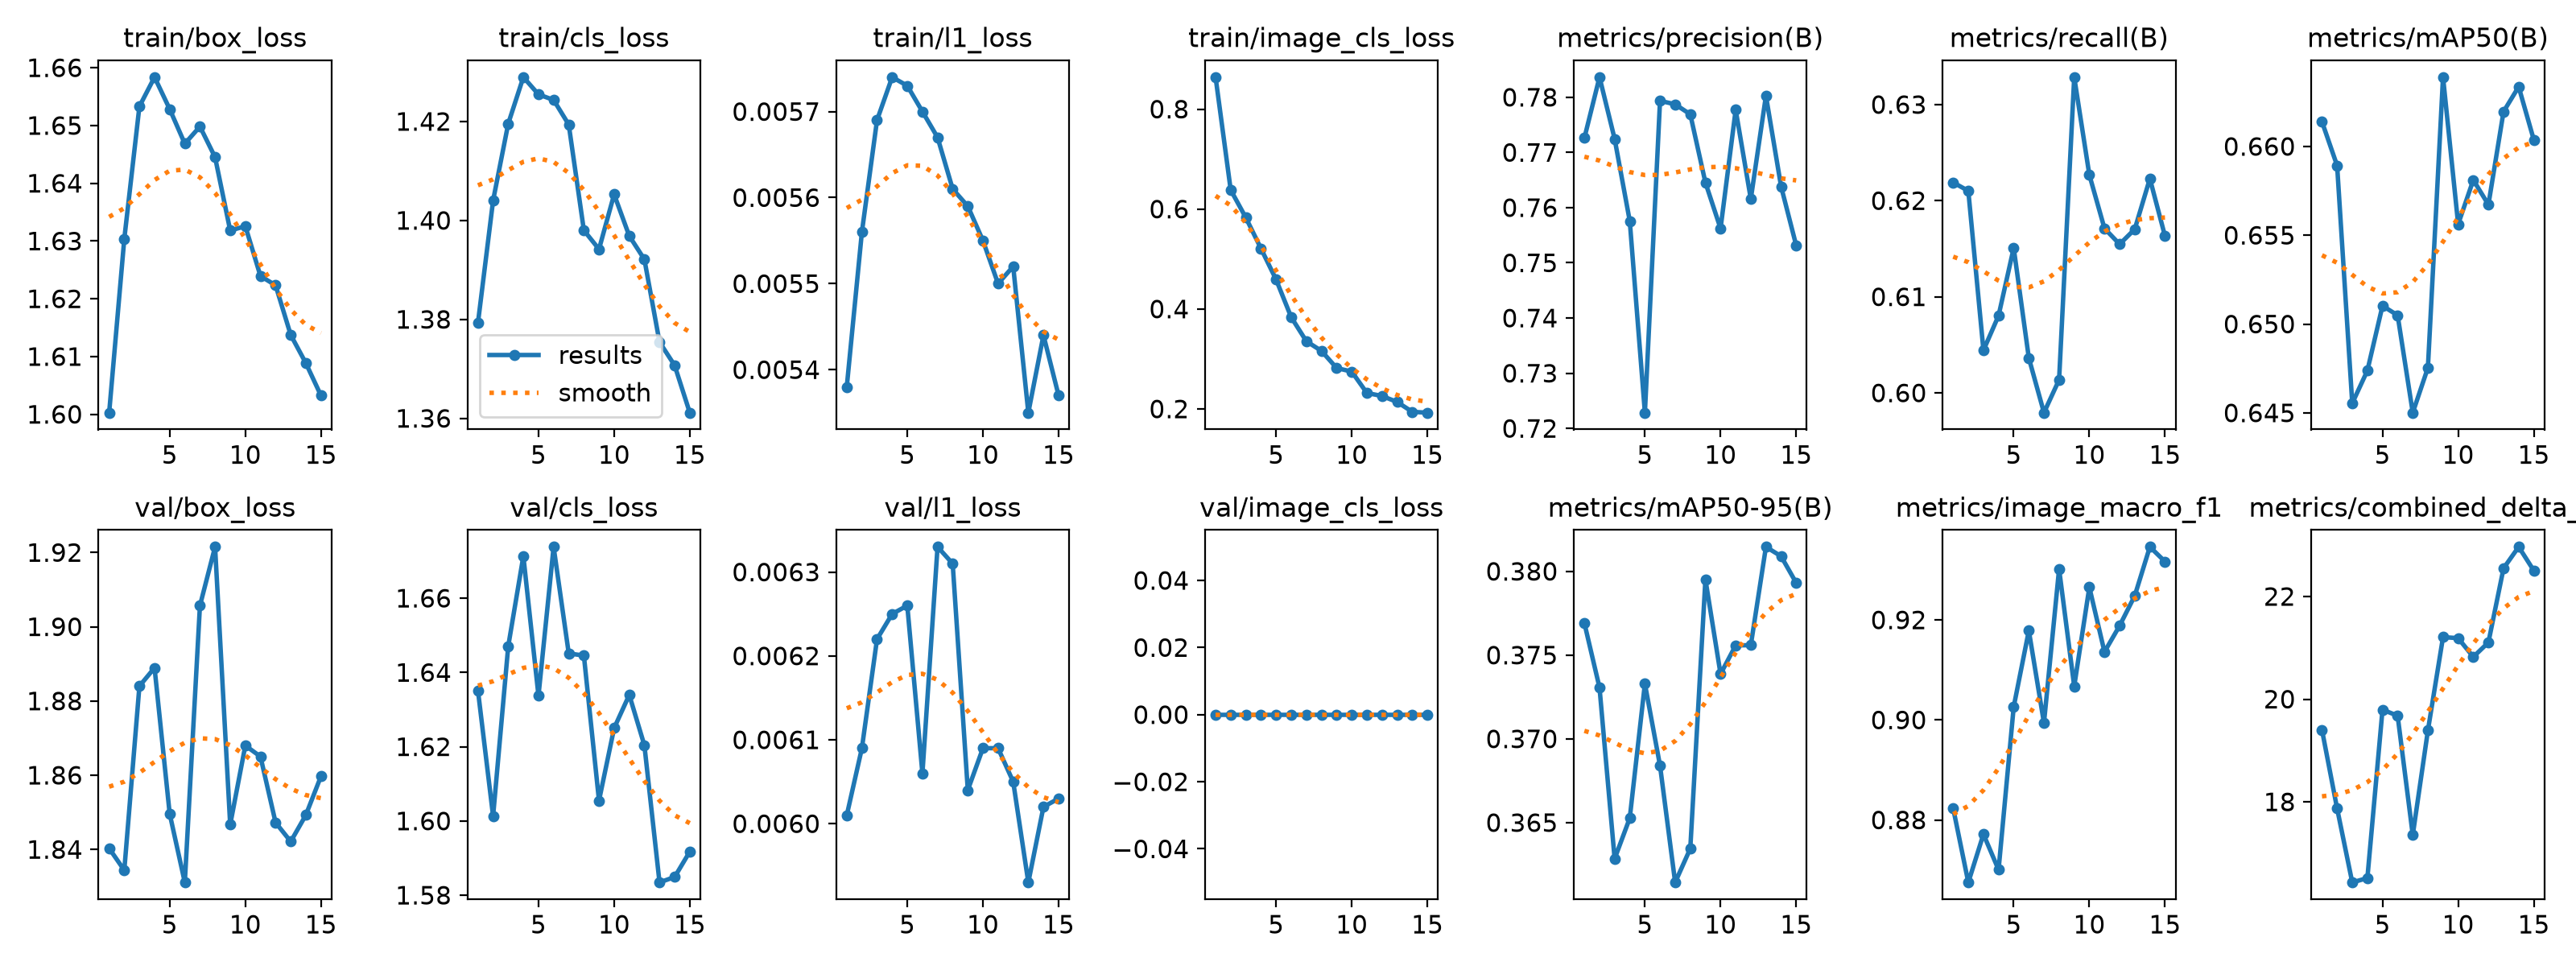

Values plotted in this chart, from the file beside it:
epoch, time, train/box_loss, train/cls_loss, train/l1_loss, train/image_cls_loss, metrics/precision(B), metrics/recall(B), metrics/mAP50(B), metrics/mAP50-95(B), val/box_loss, val/cls_loss, val/l1_loss, val/image_cls_loss, metrics/image_macro_f1, metrics/combined_delta_m, lr/pg0, lr/pg1, lr/pg2, lr/pg3
1, 81.11, 1.6, 1.379, 0.00538, 0.864, 0.7726, 0.6219, 0.6614, 0.3769, 1.84, 1.635, 0.00601, 0, 0.8823, 19.4, 3.32703e-05, 3.32703e-05, 0.0003327, 0.0003327
2, 146.4, 1.63, 1.404, 0.00556, 0.6382, 0.7836, 0.621, 0.6589, 0.3731, 1.834, 1.601, 0.00609, 0, 0.8675, 17.87, 6.22078e-05, 6.22078e-05, 0.0006221, 0.0006221
3, 211.3, 1.653, 1.42, 0.00569, 0.5828, 0.7724, 0.6044, 0.6455, 0.3628, 1.884, 1.647, 0.00622, 0, 0.8771, 16.43, 8.67453e-05, 8.67453e-05, 0.0008675, 0.0008675
4, 276.1, 1.658, 1.429, 0.00574, 0.521, 0.7576, 0.608, 0.6474, 0.3653, 1.889, 1.671, 0.00625, 0, 0.87, 16.52, 8.02e-05, 8.02e-05, 0.000802, 0.000802
5, 341.2, 1.653, 1.425, 0.00573, 0.4588, 0.7228, 0.6151, 0.651, 0.3733, 1.85, 1.634, 0.00626, 0, 0.9026, 19.8, 7.36e-05, 7.36e-05, 0.000736, 0.000736
6, 406.8, 1.647, 1.424, 0.0057, 0.3835, 0.7793, 0.6036, 0.6505, 0.3684, 1.831, 1.674, 0.00606, 0, 0.9179, 19.68, 6.7e-05, 6.7e-05, 0.00067, 0.00067
7, 472, 1.65, 1.419, 0.00567, 0.3355, 0.7787, 0.5979, 0.645, 0.3614, 1.906, 1.645, 0.00633, 0, 0.8994, 17.35, 6.04e-05, 6.04e-05, 0.000604, 0.000604
8, 536.8, 1.645, 1.398, 0.00561, 0.316, 0.7769, 0.6014, 0.6475, 0.3634, 1.922, 1.645, 0.00631, 0, 0.9302, 19.39, 5.38e-05, 5.38e-05, 0.000538, 0.000538
9, 601.9, 1.632, 1.394, 0.00559, 0.2819, 0.7645, 0.6329, 0.6639, 0.3795, 1.847, 1.605, 0.00604, 0, 0.9067, 21.21, 4.72e-05, 4.72e-05, 0.000472, 0.000472
10, 667.1, 1.633, 1.405, 0.00555, 0.2747, 0.7562, 0.6227, 0.6556, 0.3739, 1.868, 1.625, 0.00609, 0, 0.9265, 21.19, 4.06e-05, 4.06e-05, 0.000406, 0.000406
11, 732.5, 1.624, 1.397, 0.0055, 0.2319, 0.7777, 0.6171, 0.6581, 0.3756, 1.865, 1.634, 0.00609, 0, 0.9136, 20.82, 3.4e-05, 3.4e-05, 0.00034, 0.00034
12, 797.8, 1.622, 1.392, 0.00552, 0.2259, 0.7616, 0.6155, 0.6567, 0.3756, 1.847, 1.62, 0.00605, 0, 0.9188, 21.11, 2.74e-05, 2.74e-05, 0.000274, 0.000274
13, 863.3, 1.614, 1.375, 0.00535, 0.2139, 0.7803, 0.617, 0.662, 0.3815, 1.842, 1.583, 0.00593, 0, 0.9248, 22.55, 2.08e-05, 2.08e-05, 0.000208, 0.000208
14, 928.8, 1.609, 1.371, 0.00544, 0.1942, 0.7639, 0.6223, 0.6634, 0.3809, 1.849, 1.585, 0.00602, 0, 0.9346, 22.97, 1.42e-05, 1.42e-05, 0.000142, 0.000142
15, 994.3, 1.603, 1.361, 0.00537, 0.1925, 0.7531, 0.6163, 0.6604, 0.3793, 1.86, 1.592, 0.00603, 0, 0.9317, 22.5, 7.6e-06, 7.6e-06, 7.6e-05, 7.6e-05
